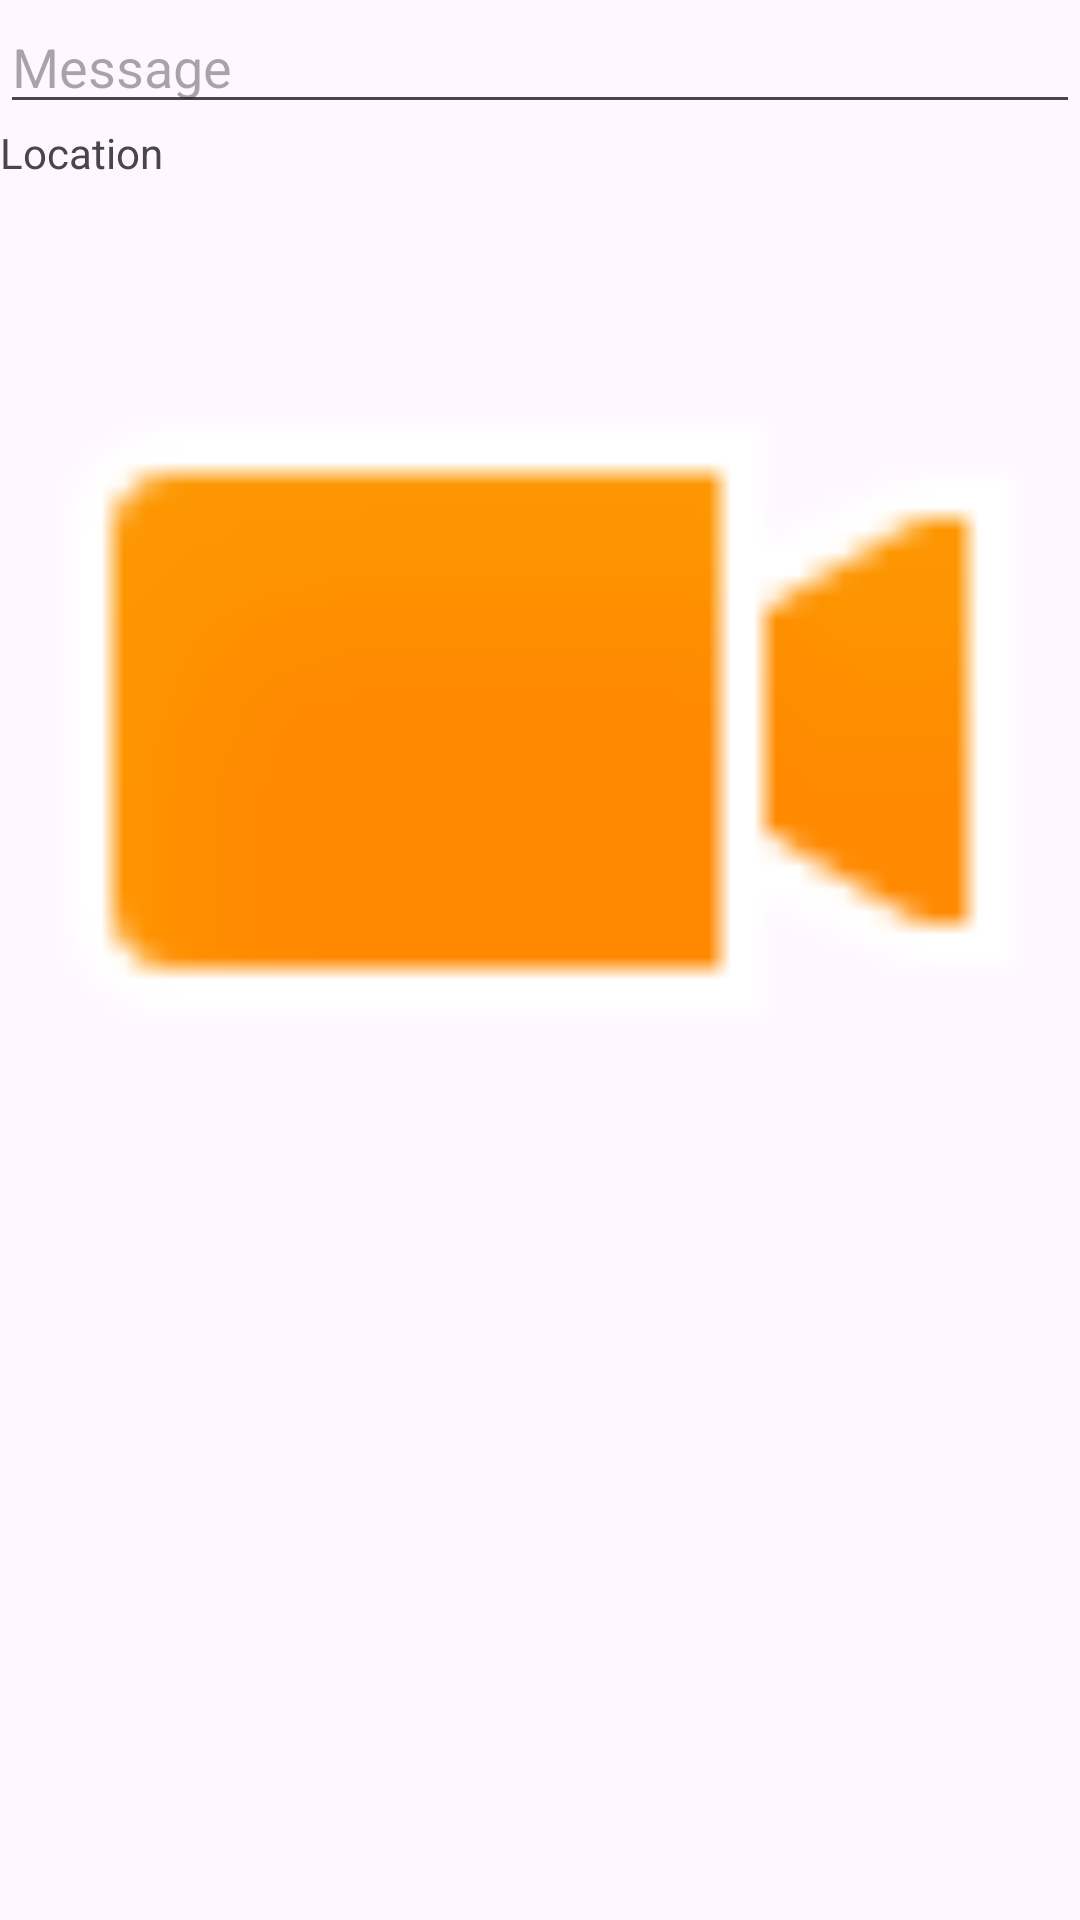

Reconstruct the res/layout file that produces this screen, plus the resources it refers to.
<!-- AndroidManifest.xml: application theme Theme.MobileLab3 -->
<!-- res/layout/row.xml -->
<?xml version="1.0" encoding="utf-8"?>
<LinearLayout xmlns:android="http://schemas.android.com/apk/res/android"
    xmlns:app="http://schemas.android.com/apk/res-auto"
    xmlns:tools="http://schemas.android.com/tools"
    android:layout_width="match_parent"
    android:layout_height="match_parent"
    android:orientation="vertical" >

    <EditText
        android:id="@+id/txtMessage"
        android:layout_width="match_parent"
        android:layout_height="wrap_content"
        android:ems="10"
        android:inputType="textPersonName"
        android:hint="Message" />

    <TextView
        android:id="@+id/txtLocation"
        android:layout_width="match_parent"
        android:layout_height="wrap_content"
        android:text="Location" />

    <ImageView
        android:id="@+id/imageView2"
        android:layout_width="match_parent"
        android:layout_height="wrap_content"
        android:adjustViewBounds="true"
        app:srcCompat="@android:drawable/presence_video_away"/>
</LinearLayout>
<!-- resources referenced by this layout -->
<resources>
  <style name="Theme.MobileLab3" parent="Base.Theme.MobileLab3" />
  <style name="Base.Theme.MobileLab3" parent="Theme.Material3.DayNight.NoActionBar">
          
          
      </style>
</resources>
